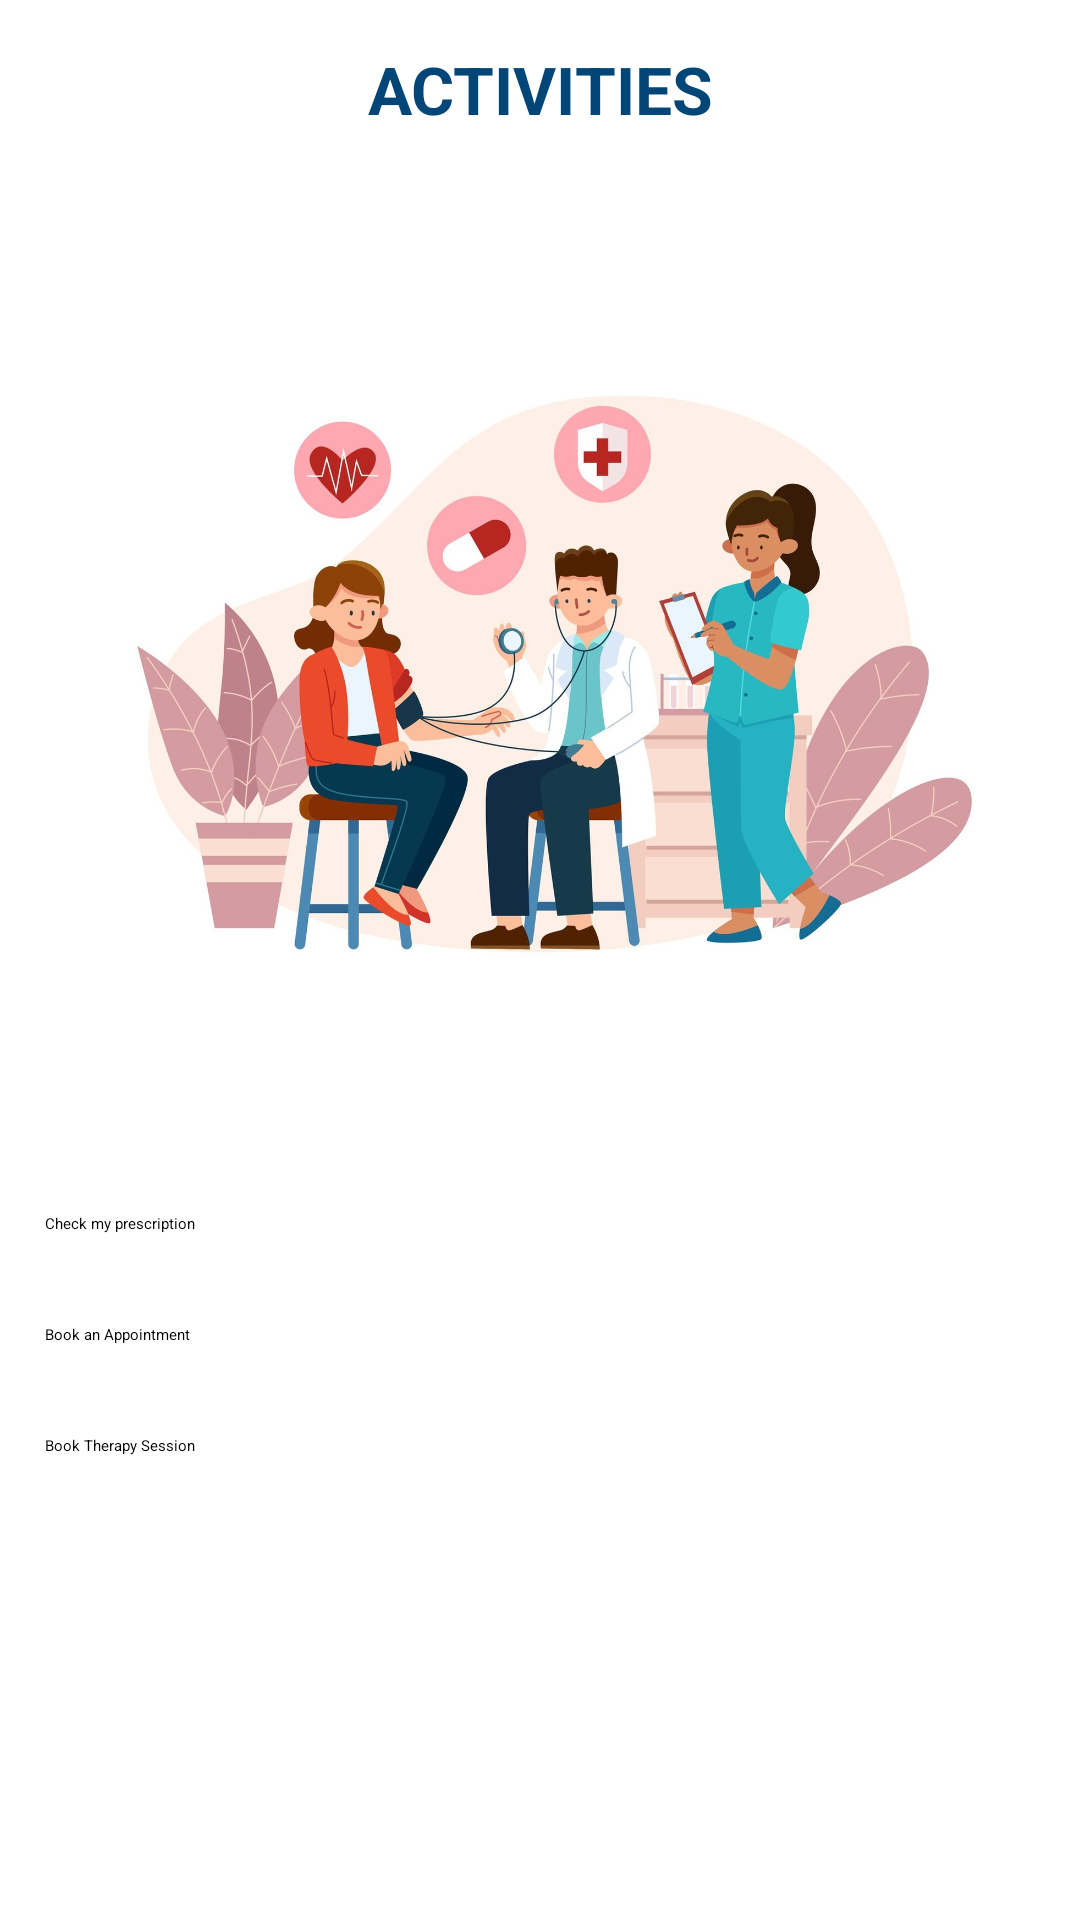

The Android layout XML behind this screen, and the referenced resources:
<!-- AndroidManifest.xml: application theme Theme.MedHealth -->
<!-- res/layout/activity_calender.xml -->
<?xml version="1.0" encoding="utf-8"?>
<ScrollView xmlns:android="http://schemas.android.com/apk/res/android"
    xmlns:app="http://schemas.android.com/apk/res-auto"
    xmlns:tools="http://schemas.android.com/tools"
    android:layout_width="match_parent"
    android:layout_height="match_parent"
    android:backgroundTint="#0096FF">

    <RelativeLayout
        android:layout_width="match_parent"
        android:layout_height="wrap_content"
        tools:context=".CalenderActivity">

        <ImageView
            android:id="@+id/iv_calender"
            android:layout_width="match_parent"
            android:layout_height="300dp"
            android:layout_below="@id/tv_welcomeCalendar"
            android:layout_marginStart="15dp"
            android:layout_marginTop="15dp"
            android:layout_marginEnd="15dp"
            android:layout_marginBottom="15dp"
            android:contentDescription="@string/bg"
            android:src="@drawable/group1" />

        <TextView
            android:id="@+id/tv_welcomeCalendar"
            android:layout_width="match_parent"
            android:layout_height="wrap_content"
            android:layout_marginStart="15dp"
            android:layout_marginTop="15dp"
            android:layout_marginEnd="15dp"
            android:layout_marginBottom="15dp"
            android:gravity="center"
            android:text="@string/welcome_to_your_activities"
            android:textColor="#014677"
            android:textSize="22sp"
            android:textStyle="bold" />

        <Button
            android:id="@+id/btn_check_prescription"
            android:layout_width="match_parent"
            android:layout_height="wrap_content"
            android:layout_below="@id/iv_calender"
            android:layout_marginStart="15dp"
            android:layout_marginTop="15dp"
            android:layout_marginEnd="15dp"
            android:layout_marginBottom="15dp"
            android:backgroundTint="#0096FF"
            android:text="@string/check_my_prescription" />

        <Button
            android:id="@+id/btn_bookAppointment"
            android:layout_width="match_parent"
            android:layout_height="wrap_content"
            android:layout_below="@id/btn_check_prescription"
            android:layout_marginStart="15dp"
            android:layout_marginTop="15dp"
            android:layout_marginEnd="15dp"
            android:layout_marginBottom="15dp"
            android:backgroundTint="#0096FF"
            android:text="@string/book_an_appointment" />

        <Button
            android:id="@+id/btn_bookTherapy"
            android:layout_width="match_parent"
            android:layout_height="wrap_content"
            android:layout_below="@id/btn_bookAppointment"
            android:layout_marginStart="15dp"
            android:layout_marginTop="15dp"
            android:layout_marginEnd="15dp"
            android:layout_marginBottom="15dp"
            android:backgroundTint="#0096FF"
            android:text="@string/book_therapy_session" />
    </RelativeLayout>
</ScrollView>
<!-- resources referenced by this layout -->
<resources>
  <!-- drawable group1: jpg bitmap (drawable, 136209 bytes) -->
  <string name="bg">bg</string>
  <string name="book_an_appointment">Book an Appointment</string>
  <string name="book_therapy_session">Book Therapy Session</string>
  <string name="check_my_prescription">Check my prescription</string>
  <string name="welcome_to_your_activities">ACTIVITIES</string>
  <style name="Theme.MedHealth" parent="Theme.MaterialComponents.DayNight.DarkActionBar">
          
          <item name="colorPrimary">@color/purple_200</item>
          <item name="colorPrimaryVariant">@color/purple_700</item>
          <item name="colorOnPrimary">@color/black</item>
          
          <item name="colorSecondary">@color/teal_200</item>
          <item name="colorSecondaryVariant">@color/teal_200</item>
          <item name="colorOnSecondary">@color/black</item>
          
          <item name="android:statusBarColor" tools:targetApi="l">?attr/colorPrimaryVariant</item>
          
      </style>
  <color name="purple_200">#FFBB86FC</color>
  <color name="purple_700">#FF3700B3</color>
  <color name="black">#FF000000</color>
  <color name="teal_200">#FF03DAC5</color>
</resources>
